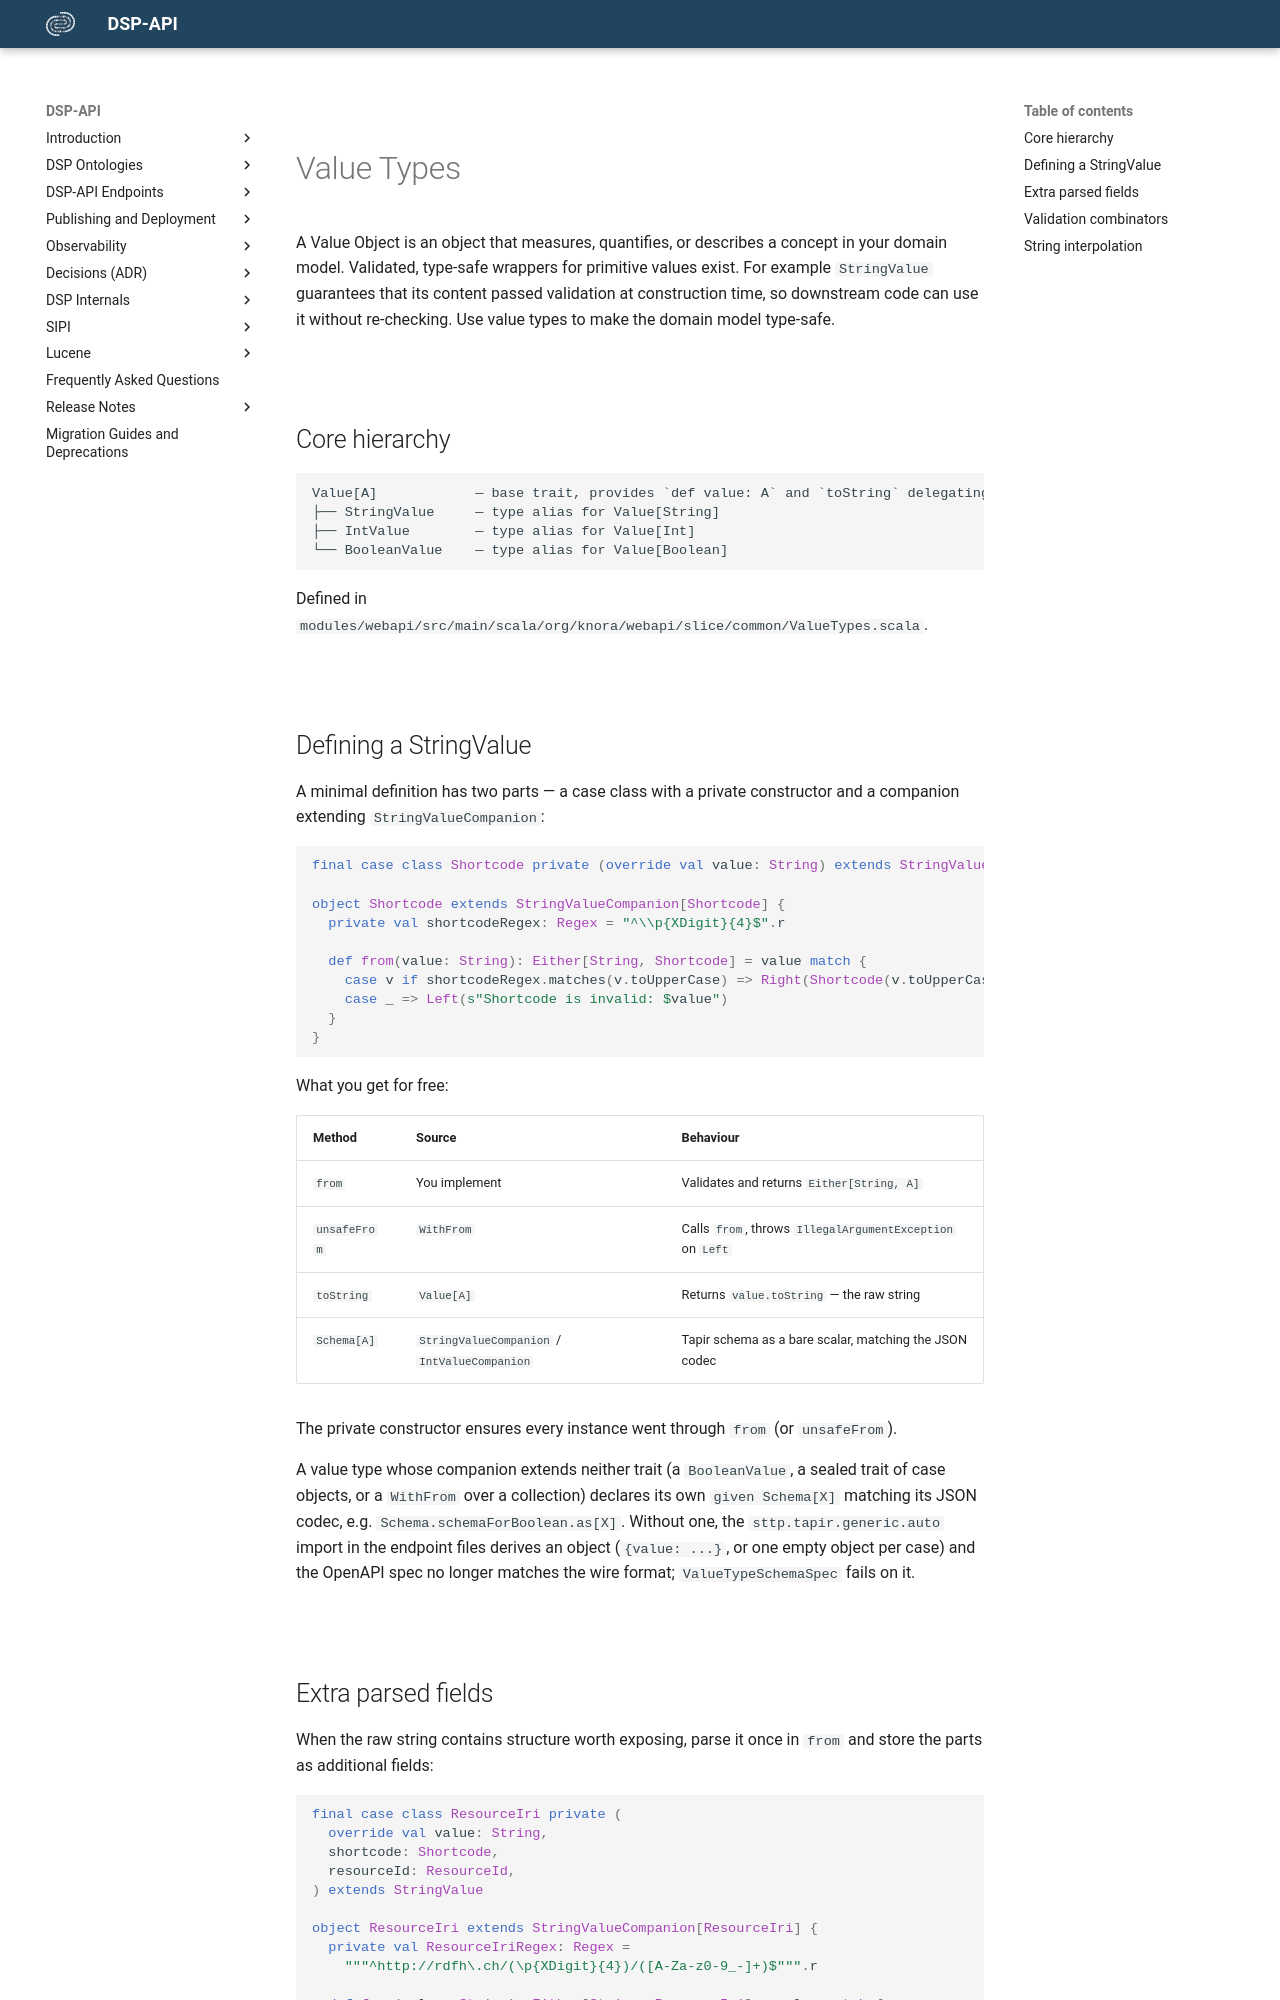

repository: dasch-swiss/dsp-api · page: development/value-types/index.html · generator: mkdocs

# Value Types

A Value Object is an object that measures, quantifies, or describes a concept in your domain model. 
Validated, type-safe wrappers for primitive values exist. 
For example `StringValue` guarantees that its content passed validation at construction time, 
so downstream code can use it without re-checking.
Use value types to make the domain model type-safe.

## Core hierarchy

```text
Value[A]            — base trait, provides `def value: A` and `toString` delegating to `value`
├── StringValue     — type alias for Value[String]
├── IntValue        — type alias for Value[Int]
└── BooleanValue    — type alias for Value[Boolean]
```

Defined in `modules/webapi/src/main/scala/org/knora/webapi/slice/common/ValueTypes.scala`.

## Defining a StringValue

A minimal definition has two parts — a case class with a private constructor and a
companion extending `StringValueCompanion`:

```scala
final case class Shortcode private (override val value: String) extends StringValue

object Shortcode extends StringValueCompanion[Shortcode] {
  private val shortcodeRegex: Regex = "^\\p{XDigit}{4}$".r

  def from(value: String): Either[String, Shortcode] = value match {
    case v if shortcodeRegex.matches(v.toUpperCase) => Right(Shortcode(v.toUpperCase()))
    case _ => Left(s"Shortcode is invalid: $value")
  }
}
```

What you get for free:

| Method       | Source                                       | Behaviour                                                 |
|--------------|----------------------------------------------|-----------------------------------------------------------|
| `from`       | You implement                                | Validates and returns `Either[String, A]`                 |
| `unsafeFrom` | `WithFrom`                                   | Calls `from`, throws `IllegalArgumentException` on `Left` |
| `toString`   | `Value[A]`                                   | Returns `value.toString` — the raw string                 |
| `Schema[A]`  | `StringValueCompanion` / `IntValueCompanion` | Tapir schema as a bare scalar, matching the JSON codec    |

The private constructor ensures every instance went through `from` (or `unsafeFrom`).

A value type whose companion extends neither trait (a `BooleanValue`, a sealed trait of case objects, or a `WithFrom` over a collection) declares its own `given Schema[X]` matching its JSON codec, e.g. `Schema.schemaForBoolean.as[X]`. Without one, the `sttp.tapir.generic.auto` import in the endpoint files derives an object (`{value: ...}`, or one empty object per case) and the OpenAPI spec no longer matches the wire format; `ValueTypeSchemaSpec` fails on it.
